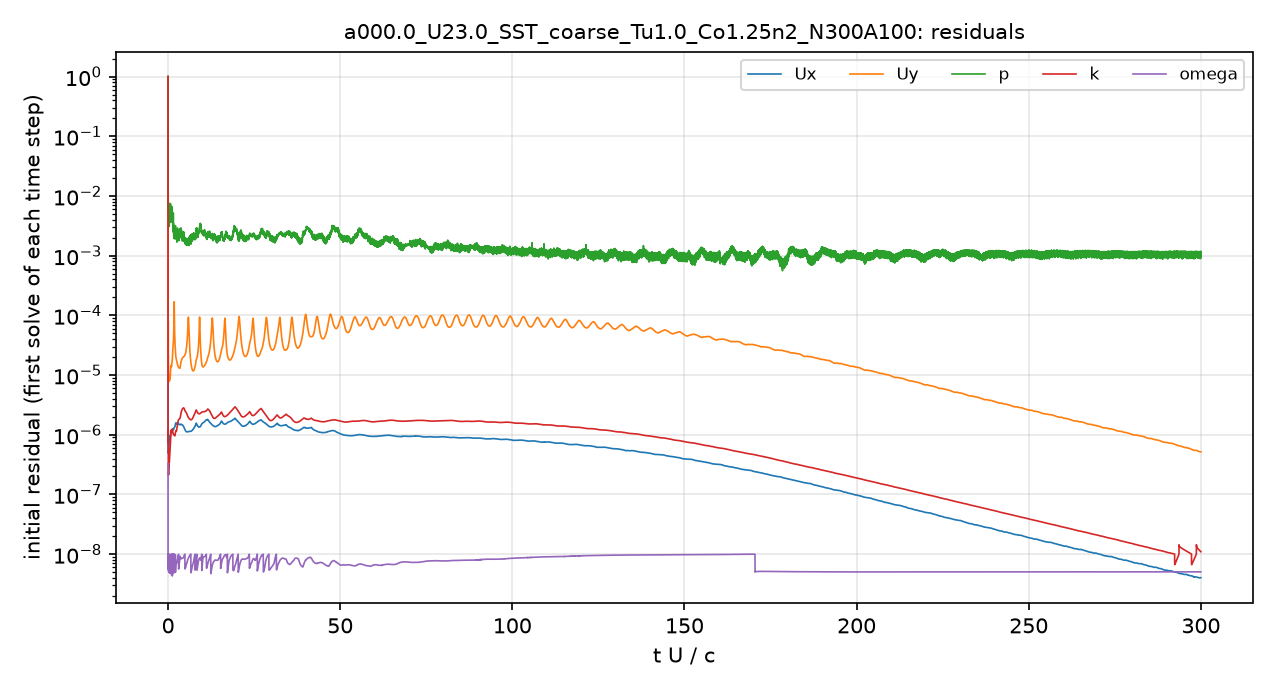

The file beside this chart, header and first rows:
# first initial residual per time step; …
t_s, Ux_initial, Uy_initial, p_initial, k_initial, omega_initial
2.5043473e-08, 1, 1, 1, 1, 3.3126453e-07
1.8196744e-05, 8.5461643e-07, 1.915268e-05, 0.02195, 1.9243716e-06, 6.7795918e-09
4.8233337e-05, 6.7649285e-07, 1.9875889e-05, 0.01279, 1.4797267e-06, 7.0830546e-09
8.5586975e-05, 5.6473646e-07, 3.0459171e-05, 0.008922, 7.8530786e-07, 7.6948047e-09
0.0001248, 5.1899711e-07, 6.2289698e-05, 0.007908, 4.4398563e-07, 7.170092e-09
0.0001648, 5.0181487e-07, 2.3356438e-05, 0.007821, 2.7996131e-07, 9.1519523e-09
0.0002057, 4.9534154e-07, 1.5519866e-05, 0.00597, 2.3759185e-07, 9.20295e-09
0.0002476, 4.9730062e-07, 1.2227783e-05, 0.008077, 2.1829547e-07, 7.9755062e-09
0.0002904, 5.1511874e-07, 1.0536323e-05, 0.006031, 2.2153715e-07, 5.4461236e-09
0.0003343, 5.4092532e-07, 9.4737713e-06, 0.005479, 2.2599088e-07, 8.9035606e-09
0.0003806, 5.6472565e-07, 8.8816832e-06, 0.005437, 2.394588e-07, 6.4399233e-09
0.000429, 5.8637511e-07, 8.5086201e-06, 0.004681, 2.5809202e-07, 9.2641922e-09
0.0004797, 6.2279843e-07, 8.4290728e-06, 0.004651, 2.9458667e-07, 7.3257552e-09
0.0005334, 6.6678379e-07, 8.44761e-06, 0.004118, 3.1338784e-07, 7.2031975e-09
0.0005905, 7.3550254e-07, 8.7499033e-06, 0.004097, 3.398077e-07, 5.4922931e-09
0.0006504, 7.6287897e-07, 8.699466e-06, 0.003728, 3.5256992e-07, 9.1814937e-09
0.0007135, 7.3999888e-07, 8.2341261e-06, 0.003431, 3.5388942e-07, 7.9984589e-09
0.0007775, 7.2348191e-07, 7.9072813e-06, 0.003448, 3.4690749e-07, 8.2180561e-09
0.0008419, 7.301958e-07, 7.9120919e-06, 0.004244, 3.5714264e-07, 9.6341172e-09
0.0009079, 7.9464342e-07, 8.5691572e-06, 0.003707, 3.8131567e-07, 6.8191539e-09
0.0009778, 9.2015046e-07, 9.6101021e-06, 0.004038, 4.3569498e-07, 8.4785094e-09
0.001049, 9.6227848e-07, 9.8149751e-06, 0.004794, 4.9285309e-07, 9.9364394e-09
0.001119, 9.3682261e-07, 9.4942671e-06, 0.005847, 5.2437948e-07, 8.8991965e-09
0.001189, 9.0720567e-07, 8.8420384e-06, 0.004567, 5.676269e-07, 9.1820601e-09
0.00126, 8.8335839e-07, 8.7503446e-06, 0.005132, 6.3513307e-07, 9.2968647e-09
0.001331, 8.9656583e-07, 9.3034238e-06, 0.006718, 6.6450724e-07, 9.3718587e-09
0.001402, 9.3990882e-07, 1.0230713e-05, 0.006087, 6.931401e-07, 5.0330231e-09
0.001474, 1.0180369e-06, 1.1449649e-05, 0.006159, 7.654925e-07, 1.0055177e-08
0.001546, 1.0762815e-06, 1.2713628e-05, 0.005545, 8.7791902e-07, 8.2867084e-09
0.00162, 1.1163133e-06, 1.3801754e-05, 0.005404, 9.5034064e-07, 9.0063016e-09
0.001693, 1.1405611e-06, 1.43478e-05, 0.004813, 1.0104494e-06, 7.8099341e-09
0.001767, 1.1488248e-06, 1.4047671e-05, 0.004853, 1.0969008e-06, 7.0776075e-09
0.001841, 1.1523562e-06, 1.3730795e-05, 0.005437, 1.1657204e-06, 5.3915794e-09
0.001914, 1.1434444e-06, 1.3543517e-05, 0.004292, 1.1888407e-06, 9.7629863e-09
0.001987, 1.139438e-06, 1.3740298e-05, 0.004975, 1.1658952e-06, 8.2048263e-09
0.00206, 1.1470502e-06, 1.413376e-05, 0.004594, 1.1193912e-06, 7.2463041e-09
0.002135, 1.1295523e-06, 1.4216467e-05, 0.004728, 1.107588e-06, 6.2997977e-09
0.00221, 1.1106956e-06, 1.4581178e-05, 0.004668, 1.1220368e-06, 6.419425e-09
0.002286, 1.1111593e-06, 1.5242156e-05, 0.00504, 1.1463669e-06, 7.2891069e-09
0.002362, 1.1309006e-06, 1.6128804e-05, 0.00415, 1.1693167e-06, 8.2965355e-09
0.002438, 1.1734343e-06, 1.6941277e-05, 0.00463, 1.1945599e-06, 9.5001068e-09
0.002516, 1.2172844e-06, 1.7715443e-05, 0.004716, 1.2240567e-06, 5.9519553e-09
0.002594, 1.245165e-06, 1.8558243e-05, 0.003619, 1.2370175e-06, 4.667125e-09
0.002672, 1.2456332e-06, 2.0041107e-05, 0.00469, 1.2153587e-06, 8.740788e-09
0.002752, 1.2557431e-06, 2.278045e-05, 0.003557, 1.193925e-06, 5.6107269e-09
0.002831, 1.2604739e-06, 2.5707225e-05, 0.003925, 1.1650796e-06, 8.8837622e-09
0.002912, 1.2560145e-06, 2.8032961e-05, 0.004238, 1.1294708e-06, 6.2674826e-09
0.002994, 1.2399251e-06, 2.9732052e-05, 0.002886, 1.0714114e-06, 9.5146372e-09
0.003076, 1.2239421e-06, 3.1269204e-05, 0.002526, 1.040004e-06, 8.0228791e-09
0.003159, 1.2125011e-06, 3.3444127e-05, 0.002402, 1.0265083e-06, 6.3337193e-09
0.003242, 1.2074833e-06, 3.6408161e-05, 0.002733, 1.0179901e-06, 8.2755272e-09
0.003326, 1.2182329e-06, 4.0987045e-05, 0.002527, 1.0122404e-06, 4.8987559e-09
0.003411, 1.2401001e-06, 4.8521457e-05, 0.002564, 1.0033416e-06, 6.3082217e-09
0.003497, 1.2694488e-06, 6.1189523e-05, 0.002698, 9.9990702e-07, 8.4097046e-09
0.003584, 1.2946064e-06, 8.4486752e-05, 0.002376, 1.0021825e-06, 9.6675946e-09
0.003672, 1.3144597e-06, 0.0001373, 0.002306, 1.002728e-06, 5.2229104e-09
0.003761, 1.3252657e-06, 0.0001488, 0.002262, 9.9735536e-07, 8.1580548e-09
0.003849, 1.3356555e-06, 8.8508949e-05, 0.002174, 9.8595532e-07, 9.8283509e-09
0.00394, 1.3392897e-06, 6.1315031e-05, 0.002281, 9.6979273e-07, 5.2279224e-09
... 4,941 more rows
